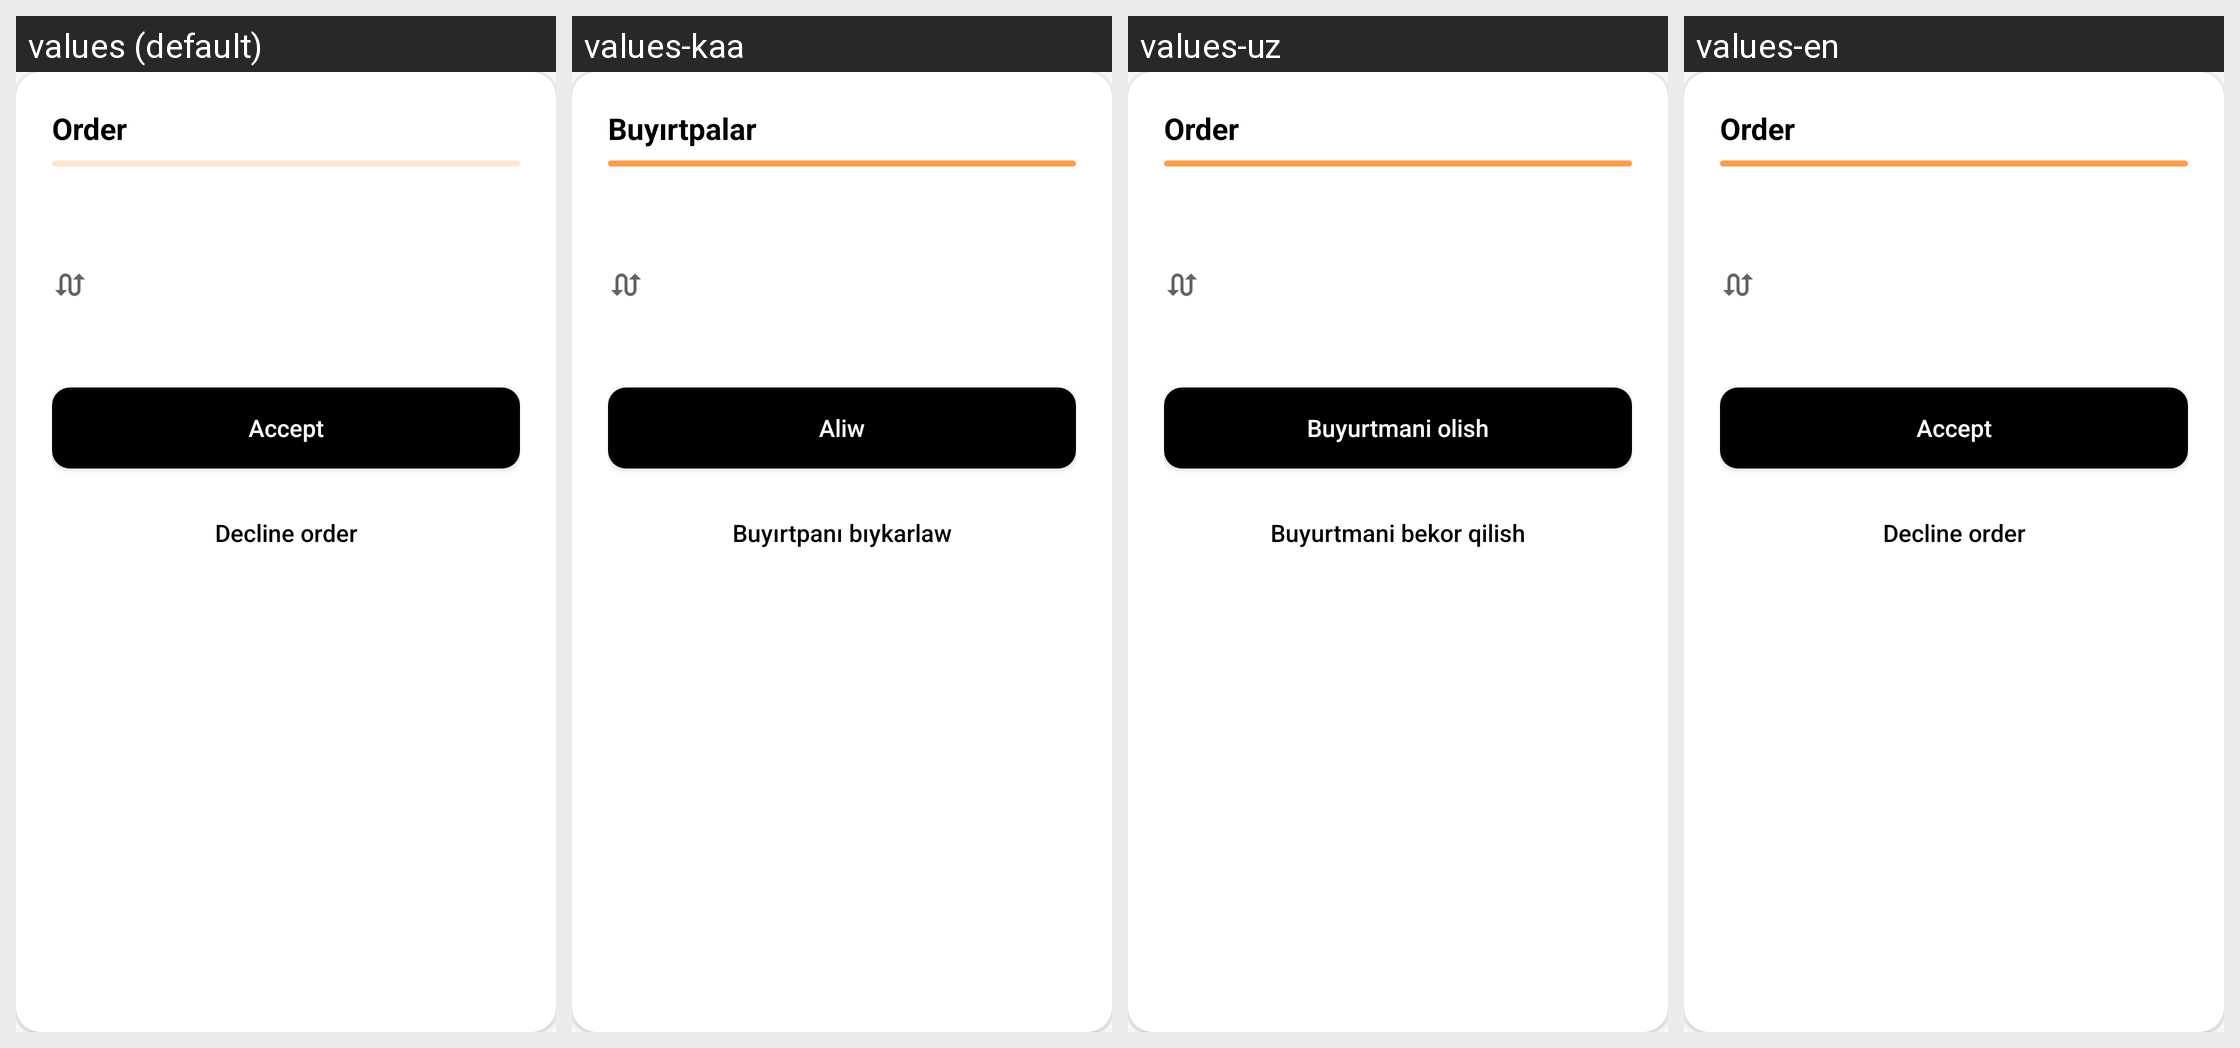

For this localized Android screen grid, give each drawn string resource with its value in every locale shown.
Android screen res/layout/dialog_near_address.xml rendered under 4 locales, left to right: values (default), values-kaa, values-uz, values-en. Device: Nexus 5 (rendered at 1080×1920; each locale shown at half size, 540×960, under a caption strip naming it); theme Theme.SaigaDriver.
Strings drawn on this screen, with the default value and each locale's value (text and hints the layout hard-codes, and strings that could not be matched under every locale, appear in the picture but are not listed):

order
  values: Order
  values-kaa: Buyırtpalar
  values-uz: Order
  values-en: Order

accept
  values: Accept
  values-kaa: Aliw
  values-uz: Buyurtmani olish
  values-en: Accept

decline
  values: Decline order
  values-kaa: Buyırtpanı bıykarlaw
  values-uz: Buyurtmani bekor qilish
  values-en: Decline order
